6-way image classification set "Dataset" from GitHub (ragavpn/WELD_DETECTION); label vocabulary: burn through, excess penetration, gas hole, lack of fusion, multiple pores, no anomaly.

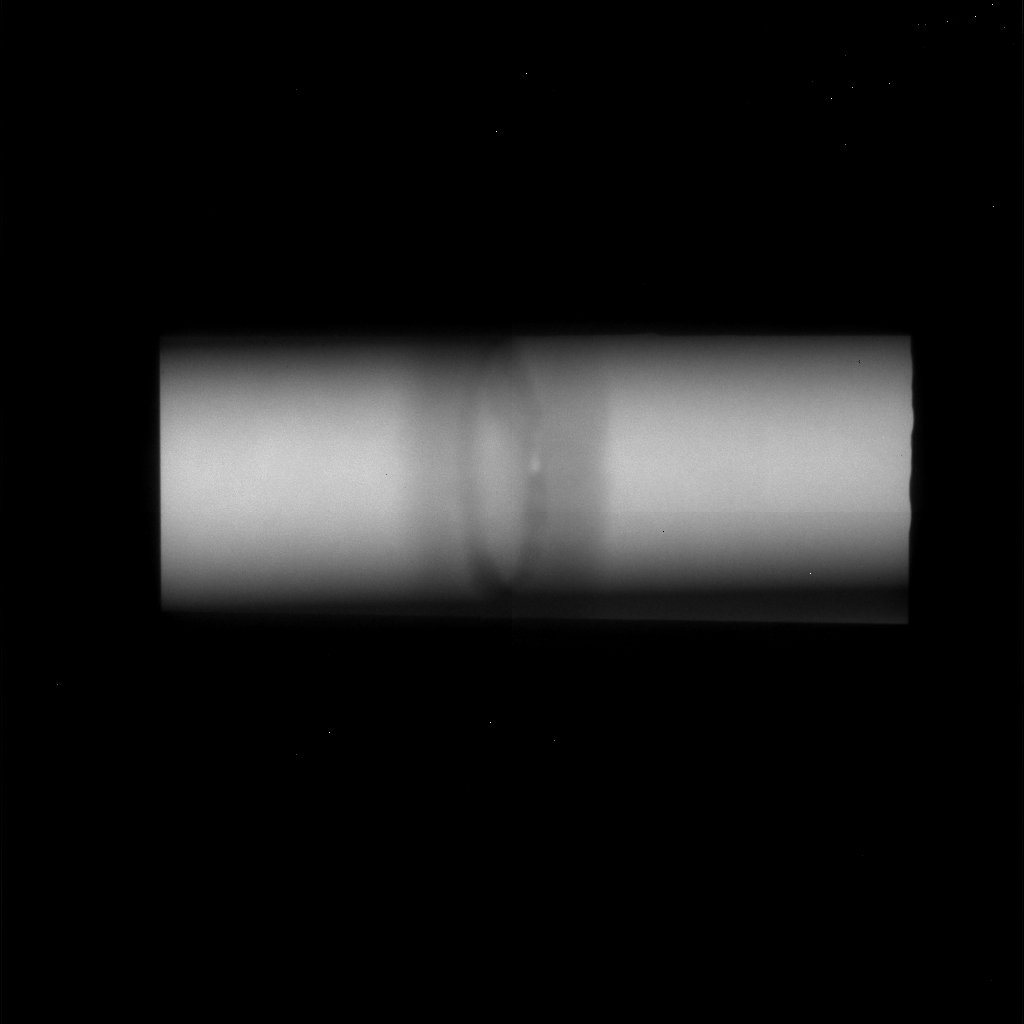
Label: gas hole

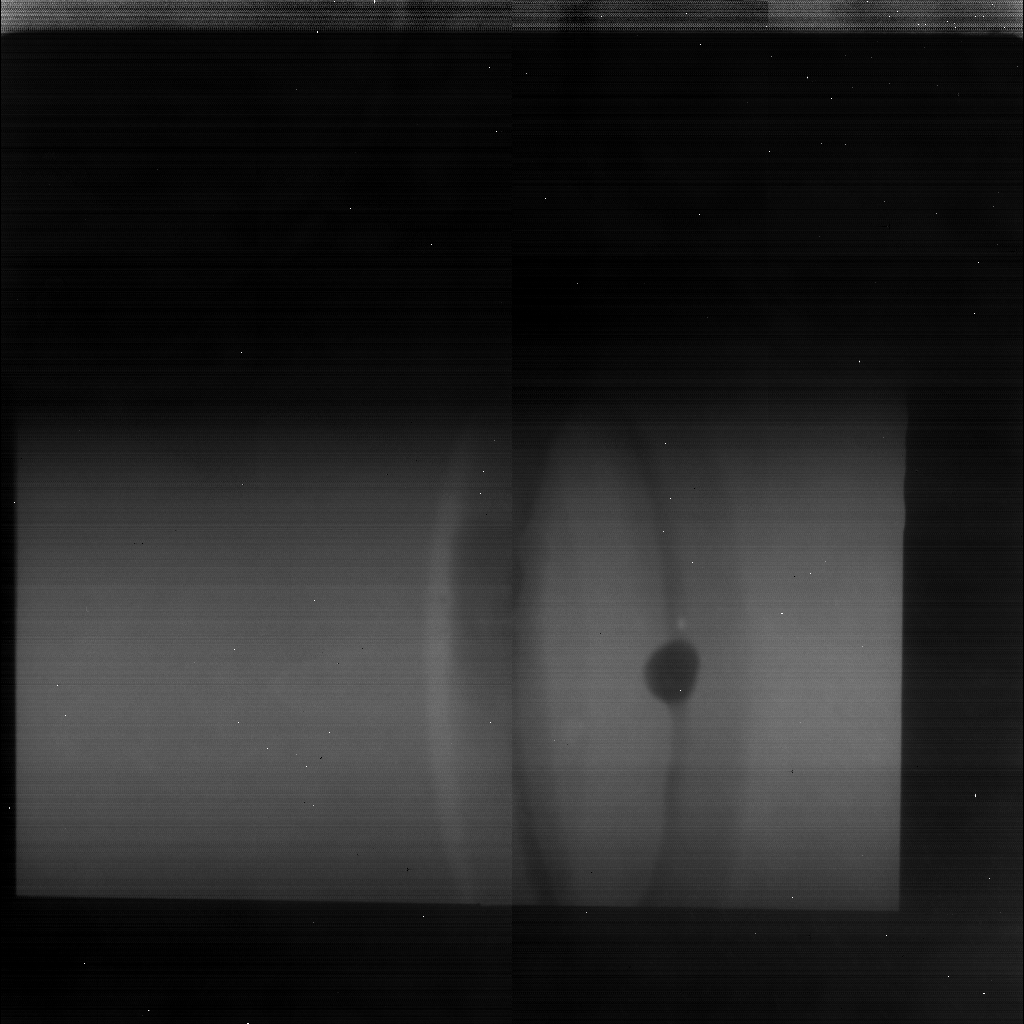
Label: excess penetration

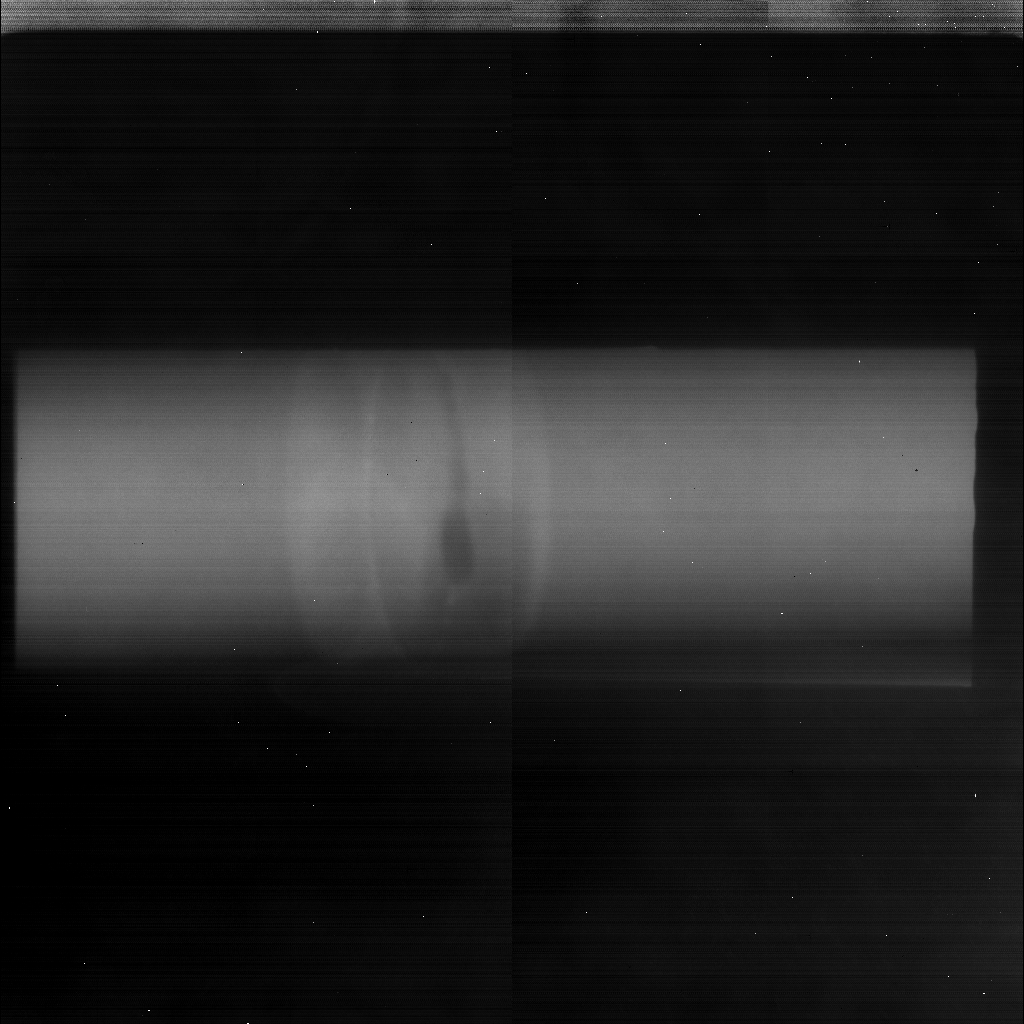
Label: excess penetration

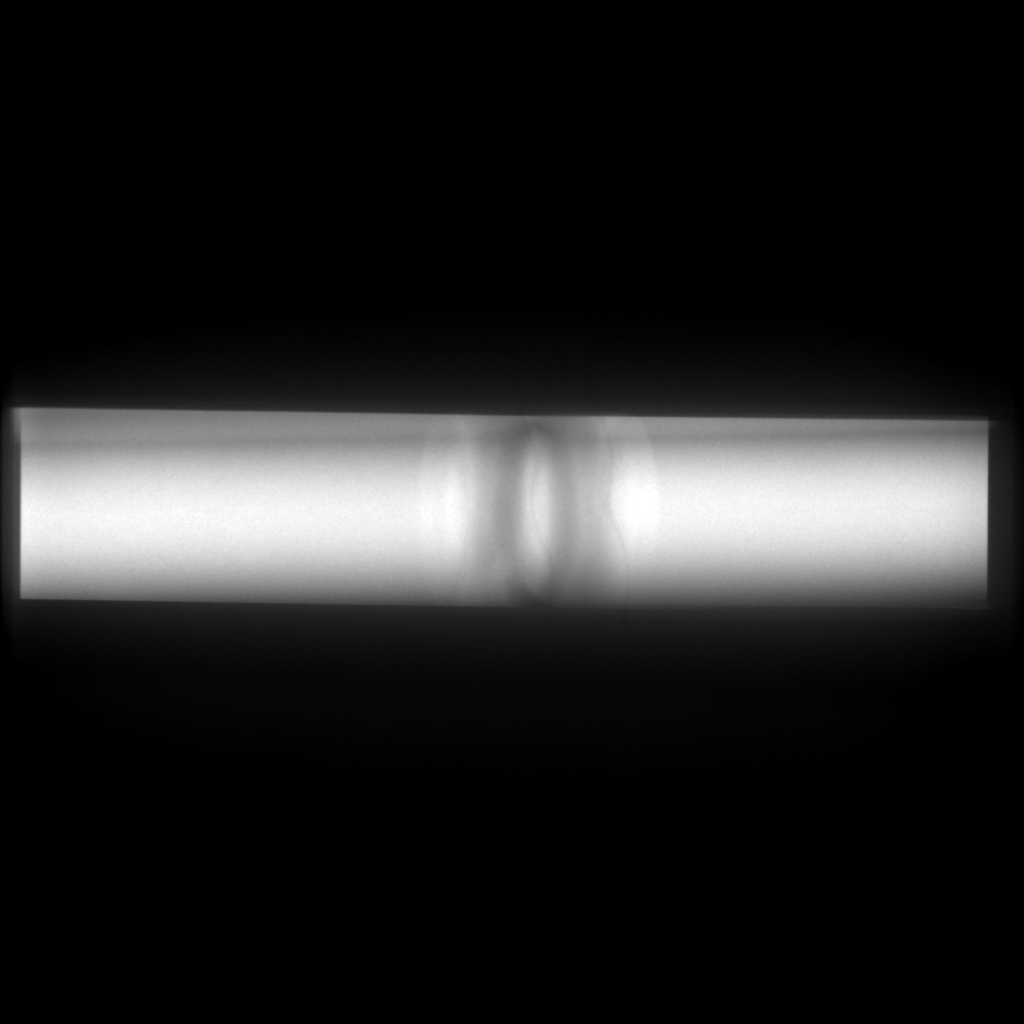
Label: no anomaly

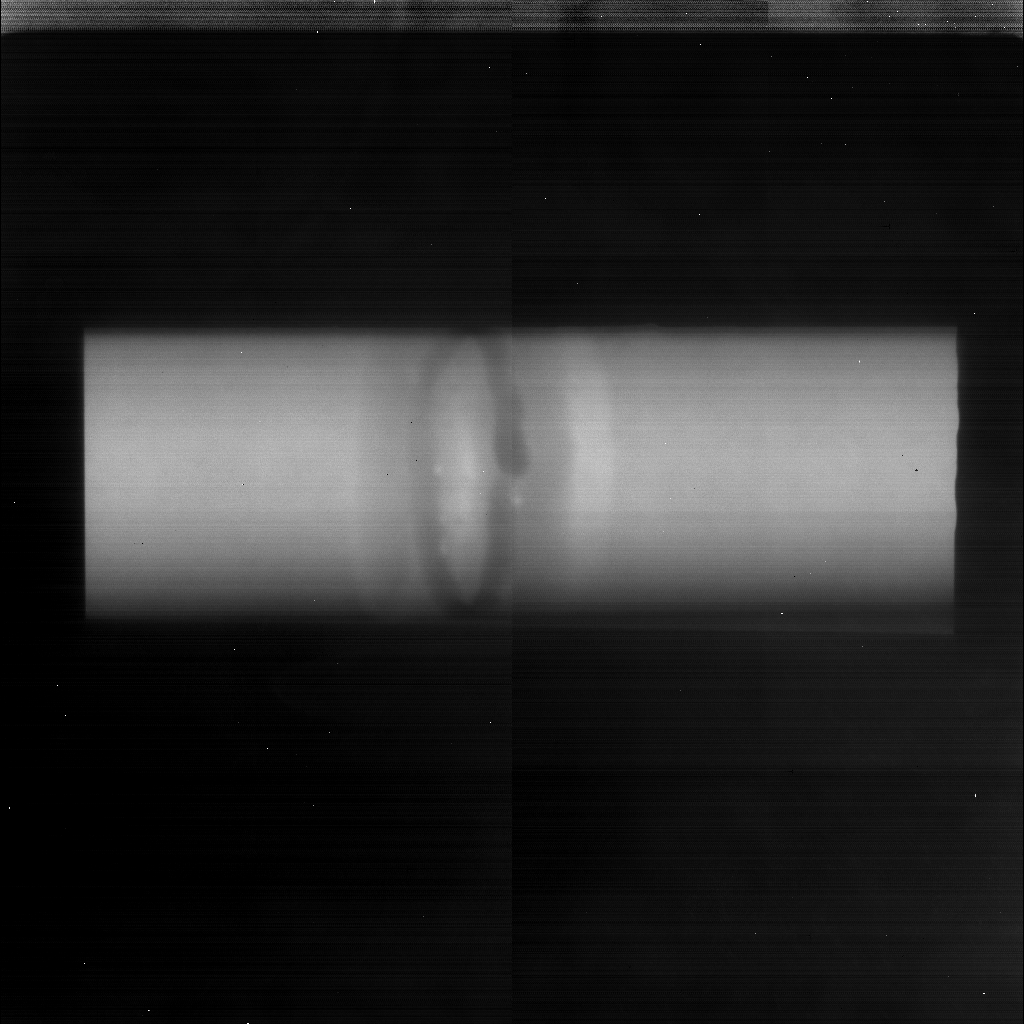
Label: multiple pores

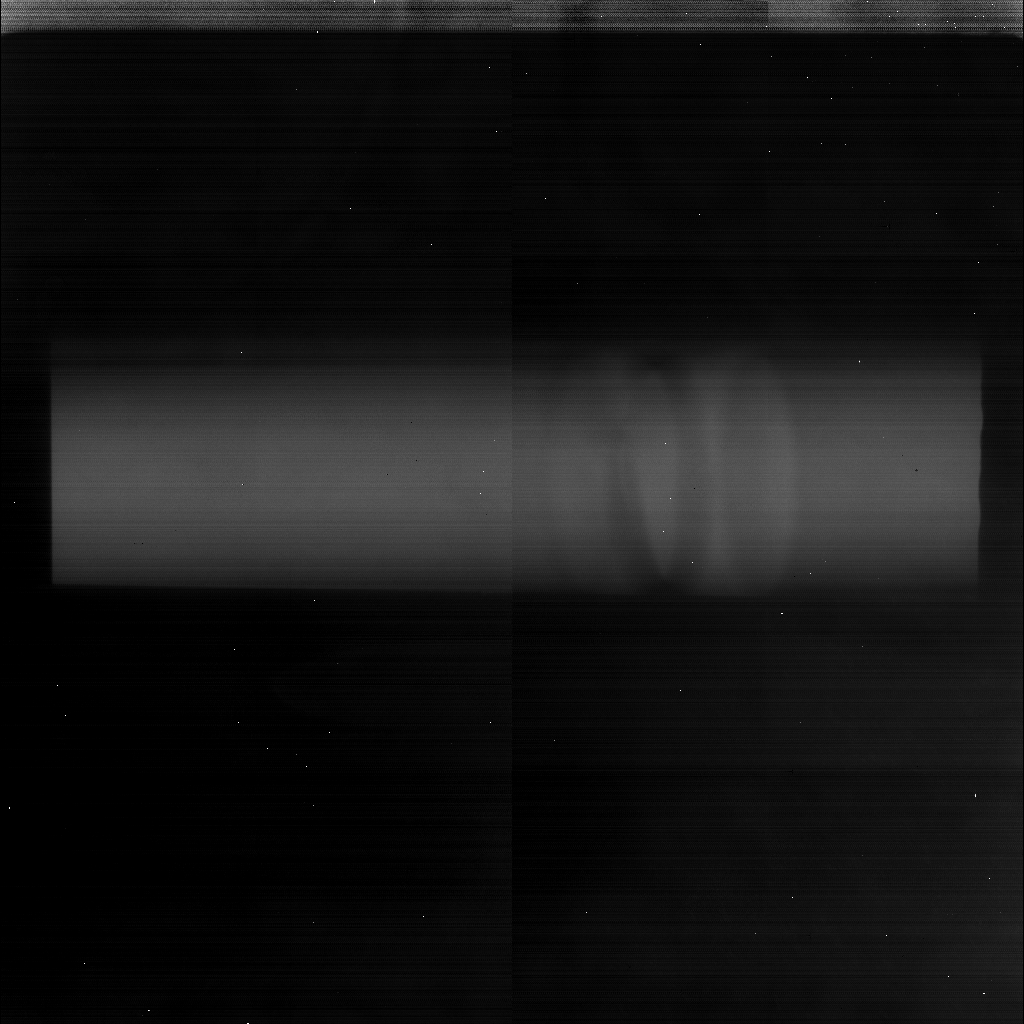
Label: lack of fusion
